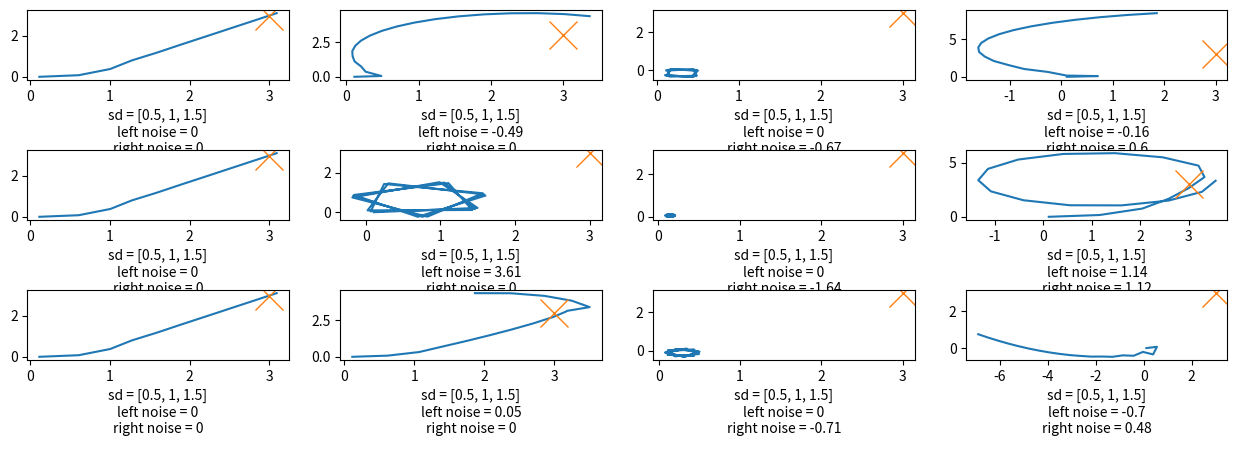

Write Python code to recreate this figure.
import math
import time
import matplotlib
import random
import matplotlib.pyplot as plt 

# Global Variables
TRACK_WIDTH = 0.16
TIME_END = 10 

K_ORIENTATION = 3
K_POSITION = 3

GOAL = (3, 3, 0)
MAX_LINEAR_VELOCITY = 1
MAX_ANGULAR_VELOCITY = 1

# pose class
class Pose:
    x = 0
    y = 0
    theta = 0

    def reset(self):
        self.x = 0
        self.y = 0
        self.theta = 0

    def get_pose(self): 
        return (self.x, self.y, self.theta)

    def __str__(self):
        return str(self.x) + " " + str(self.y) + " " + str(self.theta)


# forward kinematics class
class ForwardKinematics:
    def forward_kinematics(pose, v_left, v_right, dt):
        v = (v_left + v_right) / 2
        thetadot = (v_right - v_left) / TRACK_WIDTH

        pose.x += v * math.cos(pose.theta) * dt
        pose.y += v * math.sin(pose.theta) * dt
        pose.theta += thetadot * dt

        return pose


# position control class
class PositionControl: 
    def __init__(self):
        self.xs = []
        self.ys = []
        self.thetas = []

    def position_control(self, pose, goal):
        self.xs.append(pose.get_pose()[0])
        self.ys.append(pose.get_pose()[1])
        self.thetas.append(pose.get_pose()[2])

        d = math.dist(pose.get_pose()[:2], goal[:2])
        # if d is small then return 0, 0
        # what do we consider small
        if (d < 0.25):
            return 0, 0

        v = K_POSITION * d  
        v = min(v, MAX_LINEAR_VELOCITY)

        # Not sure 
        dx = goal[0] - pose.x
        dy = goal[1] - pose.y
        angle_rad = math.atan2(dy, dx)
        angle_to_goal = angle_rad
        # angle_to_goal = math.degrees((pose.x, pose.y), (GOAL[0], GOAL[1]))
        theta_error = angle_to_goal - pose.theta
        theta_dot = K_ORIENTATION * theta_error
        theta_dot = min(theta_dot, MAX_ANGULAR_VELOCITY)

        v_left = v - theta_dot * TRACK_WIDTH / 2
        v_right = v + theta_dot * TRACK_WIDTH / 2

        return v_left, v_right


def plot_graph(position, subplot):
    
    subplot.plot(position.xs, position.ys)
    subplot.plot(GOAL[0], GOAL[1], marker="x", markersize=20)


    # subplot.set_title("Goal: "  + str(GOAL))
    # subplot.set_xlabel("Max Linear Velocity: " + str(MAX_LINEAR_VELOCITY) + "\n"
    #                    + "Max Angular Velocity: " + str(MAX_ANGULAR_VELOCITY) + "\n"
    #                    + "K Position: " + str(K_POSITION) + "\n" 
    #                    + "K Orientation: " + str(K_ORIENTATION), ha = "center", fontsize = 8)
    # subplot.set_xlabel("sd = " + str(SD))

def main():
    global SD
    fig, axs = plt.subplots(3, 4, figsize = (15, 5))
    fig.tight_layout(h_pad = 5)
    axs = axs.flatten()
    plt.subplots_adjust(hspace=1, top=0.9, bottom=0.2, left=0.1, right=0.9)

    for j in range(3):
        SD = [0.5, 1, 1.5]
        args = [(0, 0), (round(random.normalvariate(sigma=SD[j]), 2), 0), (0, round(random.normalvariate(sigma=SD[j]), 2)), (round(random.normalvariate(sigma=SD[j]), 2), round(random.normalvariate(sigma=SD[j]), 2))]
        print(args)

        for i in range(4):
            t = 0
            dt = 0.5
            v_left = 0.2
            v_right = 0.25
            pose = Pose()
            position = PositionControl()
            
            while t < TIME_END:
                # print(pose)
                pose = ForwardKinematics.forward_kinematics(pose, v_left, v_right, dt)
                v_left, v_right = position.position_control(pose, GOAL)
                v_left += args[i][0]
                v_right += args[i][1]

                t += dt

            plot_graph(position, axs[4 * j + i])
            axs[4 * j + i].set_xlabel("sd = " + str(SD) + "\n"
                                      + "left noise = " + str(args[i][0]) + "\n"
                                      + "right noise = " + str(args[i][1]) + "\n")

            pose.reset()

    plt.savefig('./noisymotioncontrol.png')
    plt.show()


if __name__ == '__main__':
    main()
